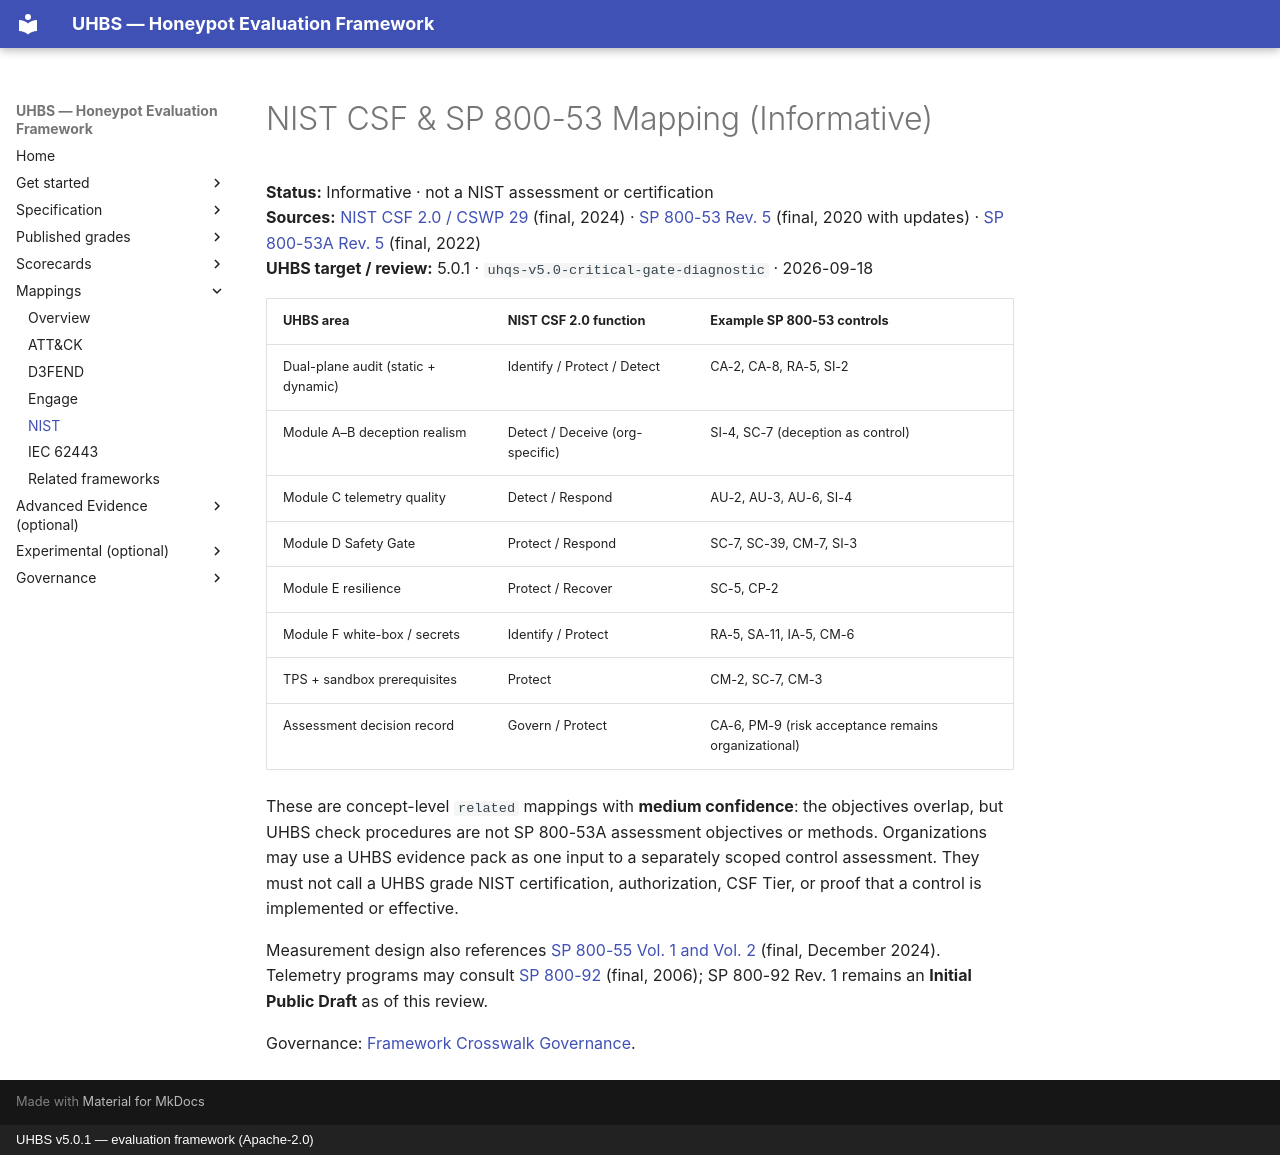

repository: uhbs/uhbs-standard · page: mappings/nist/index.html · generator: mkdocs · copyright: UHBS v5.0.1 — evaluation framework (Apache-2.0)

# NIST CSF & SP 800-53 Mapping (Informative)

**Status:** Informative · not a NIST assessment or certification<br>
**Sources:** [NIST CSF 2.0 / CSWP 29](https://doi.org/10.6028/NIST.CSWP.29)
(final, 2024) · [SP 800-53 Rev. 5](https://doi.org/10.6028/NIST.SP.800-53r5)
(final, 2020 with updates) ·
[SP 800-53A Rev. 5](https://doi.org/10.6028/NIST.SP.800-53Ar5) (final, 2022)<br>
**UHBS target / review:** 5.0.1 · `uhqs-v5.0-critical-gate-diagnostic` · 2026-09-18

| UHBS area | NIST CSF 2.0 function | Example SP 800-53 controls |
| --- | --- | --- |
| Dual-plane audit (static + dynamic) | Identify / Protect / Detect | CA-2, CA-8, RA-5, SI-2 |
| Module A–B deception realism | Detect / Deceive (org-specific) | SI-4, SC-7 (deception as control) |
| Module C telemetry quality | Detect / Respond | AU-2, AU-3, AU-6, SI-4 |
| Module D Safety Gate | Protect / Respond | SC-7, SC-39, CM-7, SI-3 |
| Module E resilience | Protect / Recover | SC-5, CP-2 |
| Module F white-box / secrets | Identify / Protect | RA-5, SA-11, IA-5, CM-6 |
| TPS + sandbox prerequisites | Protect | CM-2, SC-7, CM-3 |
| Assessment decision record | Govern / Protect | CA-6, PM-9 (risk acceptance remains organizational) |

These are concept-level `related` mappings with **medium confidence**: the
objectives overlap, but UHBS check procedures are not SP 800-53A assessment
objectives or methods. Organizations may use a UHBS evidence pack as one input
to a separately scoped control assessment. They must not call a UHBS grade NIST
certification, authorization, CSF Tier, or proof that a control is implemented
or effective.

Measurement design also references
[SP 800-55 Vol. 1 and Vol. 2](https://csrc.nist.gov/pubs/sp/800/55/v1/final)
(final, December 2024). Telemetry programs may consult
[SP 800-92](https://doi.org/10.6028/NIST.SP.800-92) (final, 2006);
SP 800-92 Rev. 1 remains an **Initial Public Draft** as of this review.

Governance: [Framework Crosswalk Governance](../governance/framework-crosswalks.md).
